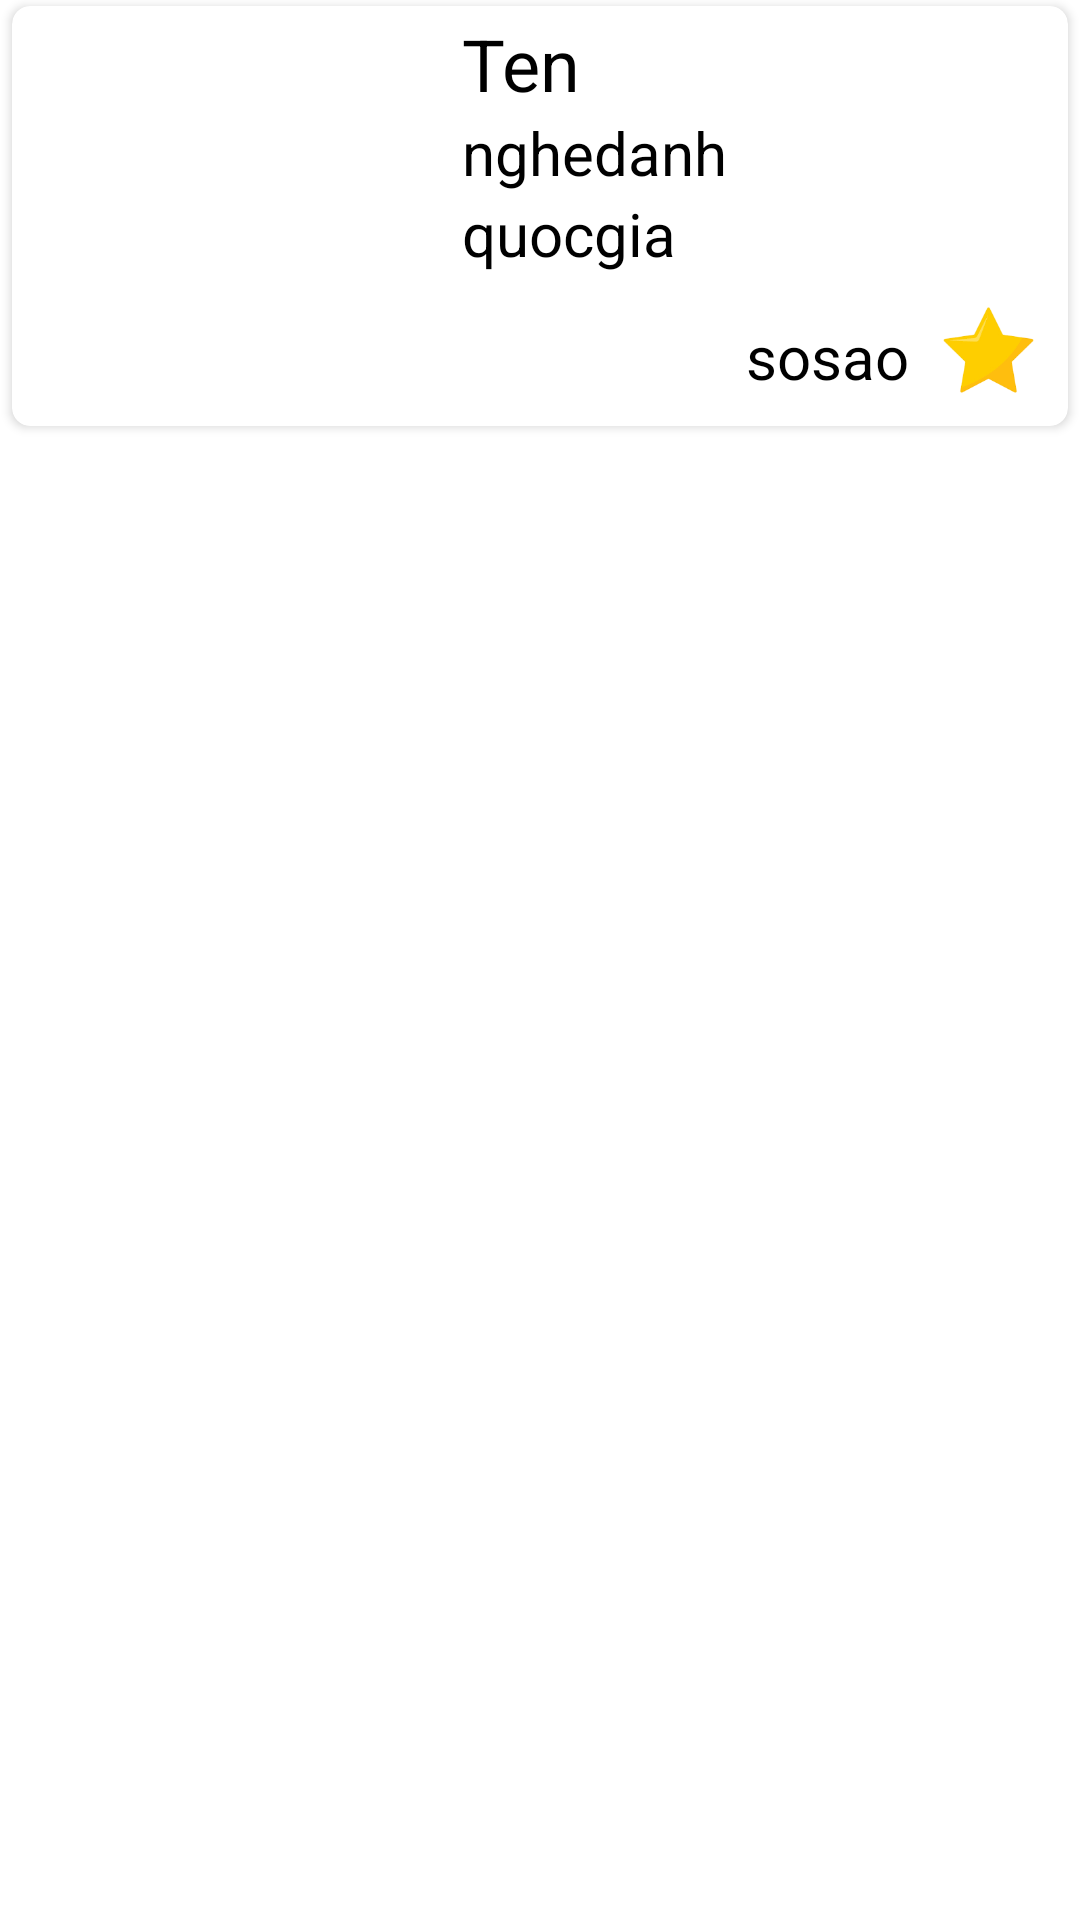

Produce the Android XML layout that renders to this screen, including the resource entries it uses.
<!-- AndroidManifest.xml: application theme Theme.Bai_KTCK -->
<!-- res/layout/itemlist.xml -->
<?xml version="1.0" encoding="utf-8"?>
<LinearLayout xmlns:android="http://schemas.android.com/apk/res/android"
    xmlns:tools="http://schemas.android.com/tools"
    android:layout_width="match_parent"
    android:layout_height="wrap_content"
    xmlns:app="http://schemas.android.com/apk/res-auto">
   <androidx.cardview.widget.CardView
       android:layout_marginRight="4dp"
       android:layout_marginLeft="4dp"
       android:layout_marginTop="2dp"
       android:layout_marginBottom="2dp"
       app:cardCornerRadius="6dp"
       android:layout_width="match_parent"
       android:layout_height="140dp">

       <LinearLayout
           android:layout_width="match_parent"
           android:orientation="horizontal"
           android:layout_height="match_parent">

           <ImageView
               android:id="@+id/img_item"
               android:src="@drawable/icon2"
               android:layout_width="140dp"
               android:layout_height="match_parent"/>
           <LinearLayout
               android:layout_width="match_parent"
               android:orientation="vertical"
               android:layout_height="match_parent">
               <TextView
                   android:layout_marginTop="3dp"
                   android:text="Ten"
                   android:textColor="@color/black"
                   android:id="@+id/ten_item"
                   android:textSize="24dp"
                   android:paddingLeft="10dp"
                   android:lines="1"
                   android:ellipsize="end"
                   android:layout_width="match_parent"
                   android:layout_height="wrap_content"/>
               <TextView
                   android:textSize="20dp"
                   android:textColor="@color/black"
                   android:id="@+id/nghedanh_item"
                   android:paddingLeft="10dp"
                   android:lines="1"
                   android:ellipsize="end"
                   android:text="nghedanh"
                   android:layout_width="match_parent"
                   android:layout_height="wrap_content"/>
               <TextView
                   android:textSize="20dp"
                   android:textColor="@color/black"
                   android:id="@+id/quocgia_item"
                   android:paddingLeft="10dp"
                   android:lines="1"
                   android:ellipsize="end"
                   android:text="quocgia"
                   android:layout_width="match_parent"
                   android:layout_height="wrap_content"/>
               <LinearLayout
                   android:orientation="horizontal"
                   android:layout_width="match_parent"
                   android:layout_height="match_parent">

                   <TextView
                       android:textSize="20dp"
                       android:textColor="@color/black"
                       android:paddingTop="14dp"
                       android:id="@+id/sosao_item"
                       android:gravity="right"
                       android:lines="1"
                       android:ellipsize="end"
                       android:text="sosao"
                       android:layout_weight="1"
                       android:layout_width="match_parent"
                       android:layout_height="match_parent"/>
                   <ImageView
                       android:layout_weight="3"
                       android:src="@drawable/hinhstar"
                       android:layout_width="match_parent"
                       android:layout_height="match_parent"/>
               </LinearLayout>

           </LinearLayout>


       </LinearLayout>
   </androidx.cardview.widget.CardView>


</LinearLayout>
<!-- resources referenced by this layout -->
<resources>
  <!-- drawable hinhstar: png bitmap (drawable-v24, 8645 bytes) -->
  <style name="Theme.Bai_KTCK" parent="Theme.MaterialComponents.DayNight.NoActionBar">
          
          <item name="colorPrimary">@color/purple_500</item>
          <item name="colorPrimaryVariant">@color/purple_700</item>
          <item name="colorOnPrimary">@color/white</item>
          
          <item name="colorSecondary">@color/teal_200</item>
          <item name="colorSecondaryVariant">@color/teal_700</item>
          <item name="colorOnSecondary">@color/black</item>
          
          <item name="android:statusBarColor" tools:targetApi="l">?attr/colorPrimaryVariant</item>
          
      </style>
  <!-- not gathered from this repository: default colours our renderer supplied (Android Studio template values) -->
  <color name="purple_500">#FF6200EE</color>
  <color name="purple_700">#FF3700B3</color>
  <color name="teal_200">#FF03DAC5</color>
  <color name="teal_700">#FF018786</color>
  <color name="black">#FF000000</color>
  <color name="white">#FFFFFFFF</color>
</resources>
